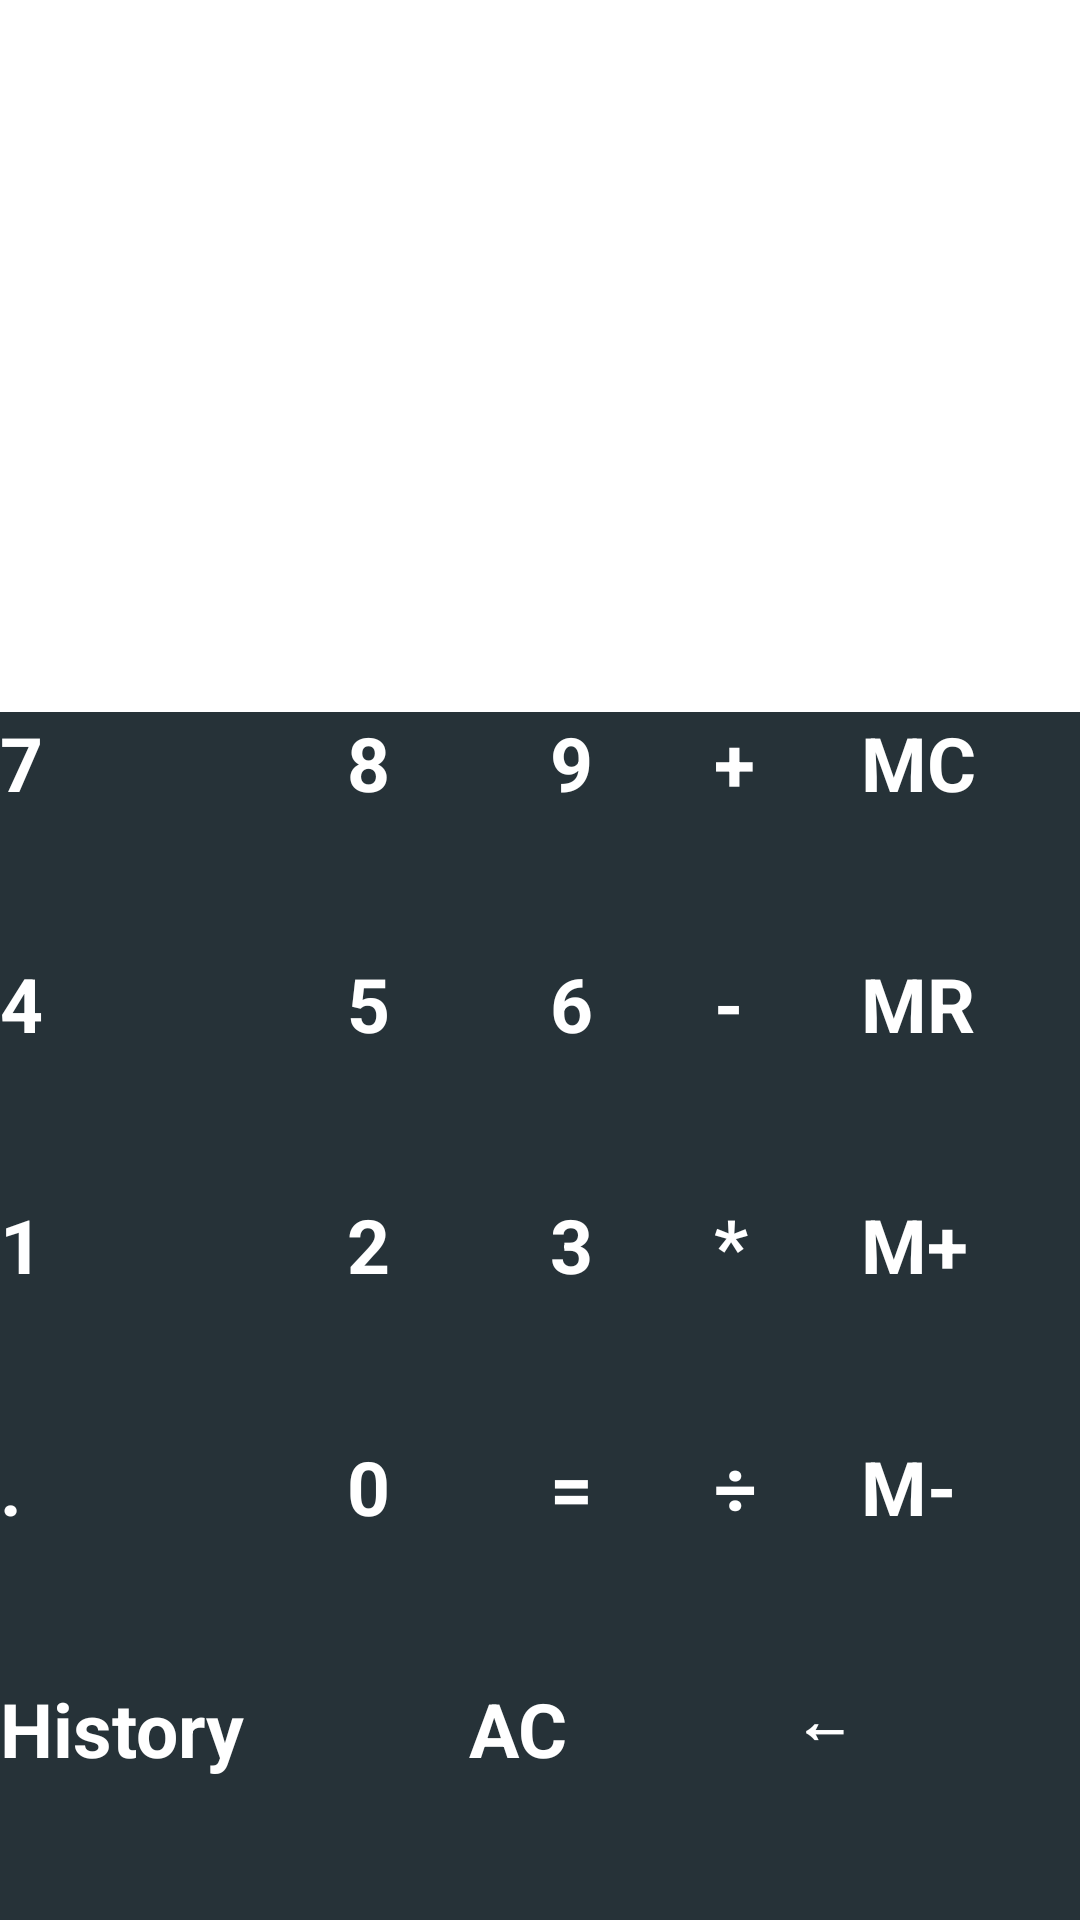

Here is an Android app screen rendered from its layout file. Give the layout XML and the strings, colors and styles it references.
<!-- AndroidManifest.xml: application theme AppTheme -->
<!-- res/layout/main.xml -->
<?xml version="1.0" encoding="utf-8"?>
<TableLayout xmlns:android="http://schemas.android.com/apk/res/android"
    xmlns:tools="http://schemas.android.com/tools"
    android:layout_width="fill_parent"
    android:layout_height="fill_parent"
    android:layout_weight="150"
    android:orientation="horizontal"
    android:stretchColumns="*"
    tools:context="calculator.niaz.com.calculator.Main">

    <TableLayout android:layout_weight="70">

        <TableRow
            android:layout_width="match_parent"
            android:layout_height="match_parent"
            android:gravity="left"

            android:weightSum="1">

            <TextView
                android:id="@+id/textBox"
                style="@style/TextTheme"
                android:layout_width="match_parent"
                android:layout_height="fill_parent"
                android:layout_weight="1"
                android:maxLines="2" />

        </TableRow>
    </TableLayout>

    <TableRow
        android:layout_width="match_parent"
        android:layout_height="fill_parent"
        android:layout_weight="20"
        android:weightSum="5">

        <Button
            android:id="@+id/btn7"
            style="@style/BtnTheme"
            android:layout_height="fill_parent"
            android:layout_weight="1"
            android:text="@string/btn7" />

        <Button
            android:id="@+id/btn8"
            style="@style/BtnTheme"
            android:layout_height="fill_parent"
            android:layout_weight="1"
            android:text="@string/btn8" />

        <Button
            android:id="@+id/btn9"
            style="@style/BtnTheme"
            android:layout_height="fill_parent"
            android:layout_weight="1"
            android:text="@string/btn9" />

        <Button
            android:id="@+id/btnPlus"
            style="@style/BtnTheme"
            android:layout_height="fill_parent"
            android:layout_weight="1"
            android:text="@string/btnPlus" />

        <Button
            android:id="@+id/btnMC"
            style="@style/BtnTheme"
            android:layout_height="fill_parent"
            android:layout_weight="1"
            android:text="@string/btnMC" />
    </TableRow>

    <TableRow
        android:layout_width="match_parent"
        android:layout_weight="20"

        >

        <Button
            android:id="@+id/btn4"
            style="@style/BtnTheme"
            android:layout_height="fill_parent"
            android:layout_weight="1"
            android:text="@string/btn4" />

        <Button
            android:id="@+id/btn5"
            style="@style/BtnTheme"
            android:layout_height="fill_parent"
            android:layout_weight="1"
            android:text="@string/btn5" />

        <Button
            android:id="@+id/btn6"
            style="@style/BtnTheme"
            android:layout_height="fill_parent"
            android:layout_weight="1"
            android:text="@string/btn6" />

        <Button
            android:id="@+id/btnMinus"
            style="@style/BtnTheme"
            android:layout_height="fill_parent"
            android:layout_weight="1"
            android:text="@string/btnMinus" />

        <Button
            android:id="@+id/btnMR"
            style="@style/BtnTheme"
            android:layout_height="fill_parent"
            android:layout_weight="1"
            android:text="@string/btnMR" />
    </TableRow>

    <TableRow android:layout_weight="20">

        <Button
            android:id="@+id/btn1"
            style="@style/BtnTheme"
            android:layout_height="fill_parent"
            android:layout_weight="1"
            android:text="@string/btn1" />

        <Button
            android:id="@+id/btn2"
            style="@style/BtnTheme"
            android:layout_height="fill_parent"
            android:layout_weight="1"
            android:text="@string/btn2" />

        <Button
            android:id="@+id/btn3"
            style="@style/BtnTheme"
            android:layout_height="fill_parent"
            android:layout_weight="1"
            android:text="@string/btn3" />

        <Button
            android:id="@+id/btnMultiply"
            style="@style/BtnTheme"
            android:layout_height="fill_parent"
            android:layout_weight="1"
            android:text="@string/btnMultiply" />

        <Button
            android:id="@+id/btnMemPlus"
            style="@style/BtnTheme"
            android:layout_height="fill_parent"
            android:layout_weight="1"
            android:text="@string/btnMemPlus" />
    </TableRow>

    <TableRow android:layout_weight="20">

        <Button
            android:id="@+id/btnDot"
            style="@style/BtnTheme"
            android:layout_height="fill_parent"
            android:layout_weight="1"
            android:text="@string/btnDot" />

        <Button
            android:id="@+id/btn0"
            style="@style/BtnTheme"
            android:layout_height="fill_parent"
            android:layout_weight="1"
            android:text="@string/btn0" />

        <Button
            android:id="@+id/btnEqual"
            style="@style/BtnTheme"
            android:layout_height="fill_parent"
            android:layout_weight="1"
            android:text="@string/btnEqual" />

        <Button
            android:id="@+id/btnDivide"
            style="@style/BtnTheme"
            android:layout_height="fill_parent"
            android:layout_weight="1"
            android:text="@string/btnDivide"
            />
        <Button
            android:id="@+id/btnMemMinus"
            style="@style/BtnTheme"
            android:layout_height="fill_parent"
            android:layout_weight="1"
            android:text="@string/btnMemMinus"
            />



    </TableRow>

    <TableRow android:layout_weight="20">

        <Button
            android:id="@+id/btnHistory"
            style="@style/BtnTheme"
            android:layout_height="fill_parent"
            android:layout_weight="1"
            android:text="@string/btnHistory"

            />

        <Button
            android:id="@+id/btnAC"
            style="@style/BtnTheme"
            android:layout_height="fill_parent"
            android:layout_weight="1"
            android:text="@string/btnAC" />
        <Button
            android:id="@+id/btnDel"
            style="@style/BtnTheme"
            android:layout_height="fill_parent"
            android:layout_weight="1"
            android:text="@string/btnDel"
            android:textSize="20sp" />
    </TableRow>

</TableLayout>
<!-- resources referenced by this layout -->
<resources>
  <string name="btn0">0</string>
  <string name="btn1">1</string>
  <string name="btn2">2</string>
  <string name="btn3">3</string>
  <string name="btn4">4</string>
  <string name="btn5">5</string>
  <string name="btn6">6</string>
  <string name="btn7">7</string>
  <string name="btn8">8</string>
  <string name="btn9">9</string>
  <string name="btnAC">AC</string>
  <string name="btnDel">←</string>
  <string name="btnDivide">÷</string>
  <string name="btnDot">.</string>
  <string name="btnEqual">=</string>
  <string name="btnHistory">History</string>
  <string name="btnMC">MC</string>
  <string name="btnMR">MR</string>
  <string name="btnMemMinus">M-</string>
  <string name="btnMemPlus">M+</string>
  <string name="btnMinus">-</string>
  <string name="btnMultiply">*</string>
  <string name="btnPlus">+</string>
  <style name="BtnTheme">
          <item name="android:textSize">25sp</item>
          <item name="android:background">@color/colorBtnBg</item>
          <item name="android:textColor">@color/colorBtnText</item>
          <item name="android:textStyle">bold</item>
          <item name="android:layout_width">wrap_content</item>
      </style>
  <style name="TextTheme">
          <item name="android:textSize">40sp</item>
          <item name="android:textStyle">bold</item>
          <item name="android:textColor">@color/black</item>
          <item name="android:layout_marginTop">20dp</item>
          <item name="android:layout_marginRight">10dp</item>
          
          <item name="android:gravity">right</item>
      </style>
  <style name="AppTheme">
          
  
      </style>
  <color name="colorBtnBg">#263238</color>
  <color name="colorBtnText">#ffffff</color>
  <color name="black">#000000</color>
</resources>
